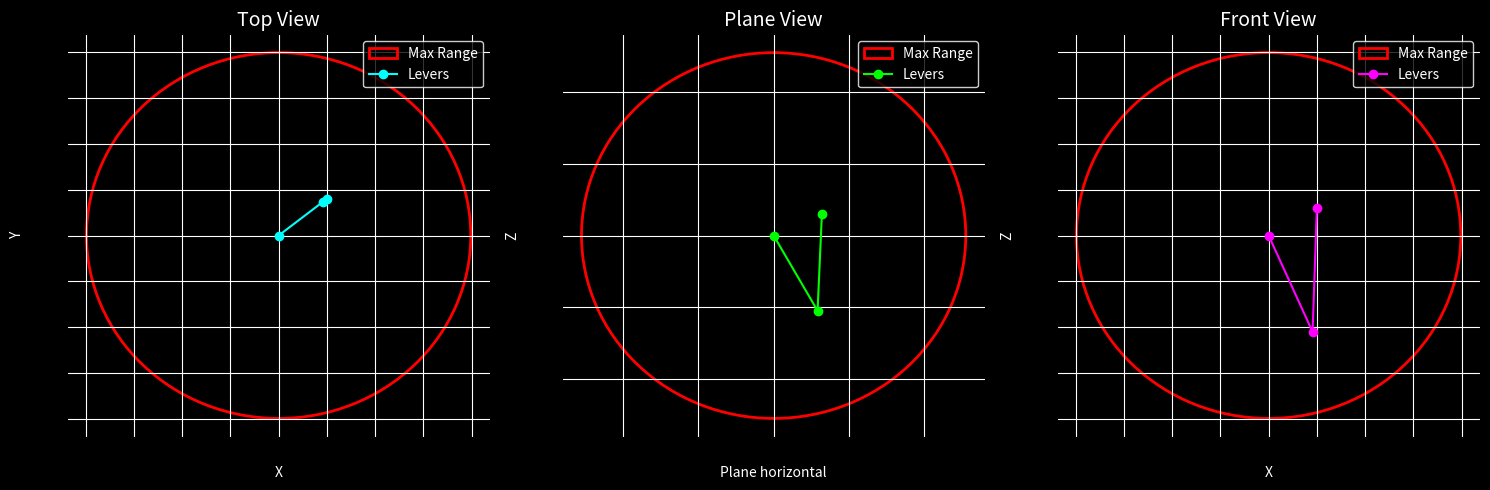

Reproduce this figure in Python.
from matplotlib import pyplot as plt
import math


class Manipulator:
    def __init__(self, devices) -> None:
        self.devices = devices
        self.nose_coordinates = None                                #координаты конца манипулятора
        self.length_1 = self.devices[1]['length']                   #длина первого рычага
        self.length_2 = self.devices[2]['length']                   #длина второго рычага
        self.angle_0 = None                                         #угол поворота основания
        self.angle_1 = self.devices[1]['rotation_boundaries'][0]    #degree range of first lever servo
        self.angle_2 = self.devices[2]['rotation_boundaries'][0]    #degree range of second lever servo
        self.lever_1_end = None
        self.lever_2_end = None
        # print(self.devices)

    def forward_kinematic(self, angle_1, angle_2):
        x = self.length_1 * math.cos(angle_1) + self.length_2 * math.cos(angle_1 + angle_2)
        y = self.length_1 * math.sin(angle_1) + self.length_2 * math.sin(angle_1 + angle_2)
        return x, y

    def back_kinematic(self, x: float, y: float) -> tuple[float, float]:
        """Solve back kinematic problem, set angles in rad and return angles in radians.

        Args:
            x (float): horizontal coord in vertical palte
            y (float): vertical coord in vertical palte

        Raises:
            ValueError: Manipulator can't reach the spot cause it's too far

        Returns:
            tuple[float, float]: return angles in radians between (basement and lever 1) and (lever 1 and lever 2) 
        """
        distance = math.sqrt(x ** 2 + y ** 2)
        max_len = self.length_1 + self.length_2
        if distance > max_len:
            raise ValueError(
                f"Can't reach destination {(x, y)} due to distance ({distance}) being bigger than length of all levers ({max_len})"
            )

        cos_angle_2 = (x ** 2 + y ** 2 - self.length_1 ** 2 - self.length_2 ** 2) / (2 * self.length_1 * self.length_2)
        cos_angle_2 = max(-1, min(1, cos_angle_2))
        self.angle_2 = math.acos(cos_angle_2)

        self.angle_1 = math.atan2(y, x) - math.atan2(
            self.length_2 * math.sin(self.angle_2), self.length_1 + self.length_2 * math.cos(self.angle_2)
        )

        print("Angle 1 and angle 2: ", math.degrees(self.angle_1), math.degrees(self.angle_2))
        return (self.angle_1, self.angle_2)
    
    # def get_lever_end_pos(self, ):
        # x_coord = math.cos(self.angle_1) * self.length_1
        # y_coord = math.sin(self.angle_1) * self.length_1

    def go_to_destination(self, destination: (float, float, float)) -> None:
        tan_val = destination[1] / destination[0]   #tav_val of angle plane
        self.angle_0 = math.atan(tan_val)           #radians of rotate vertical plane
        print("Degree of the plane", math.degrees(self.angle_0))

        destination_horizontal_projection = math.sqrt(destination[0] ** 2 + destination[1] ** 2)    #projection on horizontal in new vertical plane
        destination_vertical_projection = destination[2]
        print("Spot coords on the plane", destination_horizontal_projection, destination_vertical_projection)
        self.angle_1, self.angle_2 = self.back_kinematic(destination_horizontal_projection, destination_vertical_projection)
        
        #compute end of lever 1
        x_coord_1 = math.cos(self.angle_1) * self.length_1
        y_coord_1 = math.sin(self.angle_1) * self.length_1
        self.lever_1_end = (x_coord_1, y_coord_1)
        print("Endpoint of the first lever on the plane", self.lever_1_end)
        
        #compute end of lever 2
        x_coord_2 = math.cos(self.angle_1 + self.angle_2) * self.length_2 + x_coord_1
        y_coord_2 = math.sin(self.angle_1 + self.angle_2) * self.length_2 + y_coord_1
        self.lever_2_end = (x_coord_2, y_coord_2)
        print("Endpoint of the second lever on the plane", self.lever_2_end)
        
    def print_current_state(self):
        print(self.lever_1_end)
        print(self.lever_2_end)
        print(self.angle_1, self.angle_2)

    def draw_all_views(self, scale_by_range=False):
        fig, axs = plt.subplots(1, 3, figsize=(15, 5))
        plt.style.use('dark_background')  # Установите темный стиль

        # Top View
        top_view_lever1_length = self.lever_1_end[0]
        top_view_lever2_length = self.lever_2_end[0]
        max_range_on_that_height = math.cos(self.angle_0) * (self.length_1 + self.length_2)
        print("Max range of manipulator on that height: ", max_range_on_that_height)
        top_xs = [0, math.cos(self.angle_0) * top_view_lever1_length, math.cos(self.angle_0) * top_view_lever2_length]
        top_ys = [0, math.sin(self.angle_0) * top_view_lever1_length, math.sin(self.angle_0) * top_view_lever2_length]

        axs[0].set_facecolor('#000')  # Цвет фона для графика
        axs[0].set_title("Top View", color='white', fontsize=14)
        axs[0].grid(color='white')
        axs[0].set_xlabel("X", color='white')
        axs[0].set_ylabel("Y", color='white')

        # Add max range circle for top view
        circle = plt.Circle((0, 0), max_range_on_that_height, color='red', fill=False, linewidth=2, label='Max Range')
        axs[0].add_artist(circle)
        axs[0].plot(top_xs, top_ys, marker='o', color='cyan', label='Levers')  # Цвет линий для рычагов

        # Установить пределы для осей
        if scale_by_range:
            axs[0].set_xlim(-max_range_on_that_height * 1.1, max_range_on_that_height * 1.1)
            axs[0].set_ylim(-max_range_on_that_height * 1.1, max_range_on_that_height * 1.1)

        axs[0].legend(frameon=True, facecolor='black', edgecolor='white', fontsize=10)

        # Side View
        axs[1].set_facecolor('#000')  # Цвет фона для графика
        axs[1].set_title("Plane View", color='white', fontsize=14)
        axs[1].grid(color='white')
        axs[1].set_xlabel("Plane horizontal", color='white')
        axs[1].set_ylabel("Z", color='white')  # Переименовать ось Y в Z для бокового вида
        
        side_xs = [0, self.lever_1_end[0], self.lever_2_end[0]]
        side_ys = [0, self.lever_1_end[1], self.lever_2_end[1]]
        
        # Add max range circle for side view
        max_range_side_view = self.length_1 + self.length_2
        side_circle = plt.Circle((0, 0), max_range_side_view, color='red', fill=False, linewidth=2, label='Max Range')
        axs[1].add_artist(side_circle)
        
        axs[1].plot(side_xs, side_ys, marker='o', color='lime', label='Levers')  # Цвет линий для рычагов

        # Установить пределы для осей
        if scale_by_range:
            axs[1].set_xlim(-max_range_side_view * 1.1, max_range_side_view * 1.1)
            axs[1].set_ylim(-max_range_side_view * 1.1, max_range_side_view * 1.1)

        axs[1].legend(frameon=True, facecolor='black', edgecolor='white', fontsize=10)

        # Front View
        axs[2].set_facecolor('#000')  # Цвет фона для графика
        axs[2].set_title("Front View", color='white', fontsize=14)
        axs[2].grid(color='white')
        axs[2].set_xlabel("X", color='white')
        axs[2].set_ylabel("Z", color='white')

        front_xs = [0, self.lever_1_end[0] * math.cos(self.angle_0), self.lever_2_end[0] * math.cos(self.angle_0)]
        front_ys = [0, self.lever_1_end[1], self.lever_2_end[1]]
        max_range_on_that_angle = math.cos(self.angle_0) * (self.length_1 + self.length_2)
        front_circle = plt.Circle((0, 0), max_range_on_that_angle, color='red', fill=False, linewidth=2, label='Max Range')
        axs[2].add_artist(front_circle)
        axs[2].plot(front_xs, front_ys, marker='o', color='magenta', label='Levers')  # Цвет линий для рычагов

        # Установить пределы для осей
        if scale_by_range:
            axs[2].set_xlim(-max_range_on_that_angle * 1.1, max_range_on_that_angle * 1.1)
            axs[2].set_ylim(-max_range_on_that_angle * 1.1, max_range_on_that_angle * 1.1)

        axs[2].legend(frameon=True, facecolor='black', edgecolor='white', fontsize=10)

        plt.tight_layout()
        plt.show()


manipulator_parts = [
    {
        "device_type": "rotor",
        "order": 1,
        "rotation_boundaries": None,
        "static_x": 45,
        "static_y": 50,
    },
    {
        "device_type": "lever",
        "order": 2,
        "rotation_boundaries": (0, 270),
        "length": 120,
        "static_x": 45,
        "static_y": 50,
    },
    {
        "device_type": "lever",
        "order": 3,
        "rotation_boundaries": (0, 270),
        "angle_range": (0, 160),
        "length": 135,
        "static_x": 0,
        "static_y": 0,
    },
]

destination = (50, 40, 30)  #xyz

manipulator = Manipulator(manipulator_parts)
# print(manipulator.back_kinematic(40, 70))
manipulator.go_to_destination(destination)
manipulator.print_current_state()
manipulator.draw_all_views(True)
